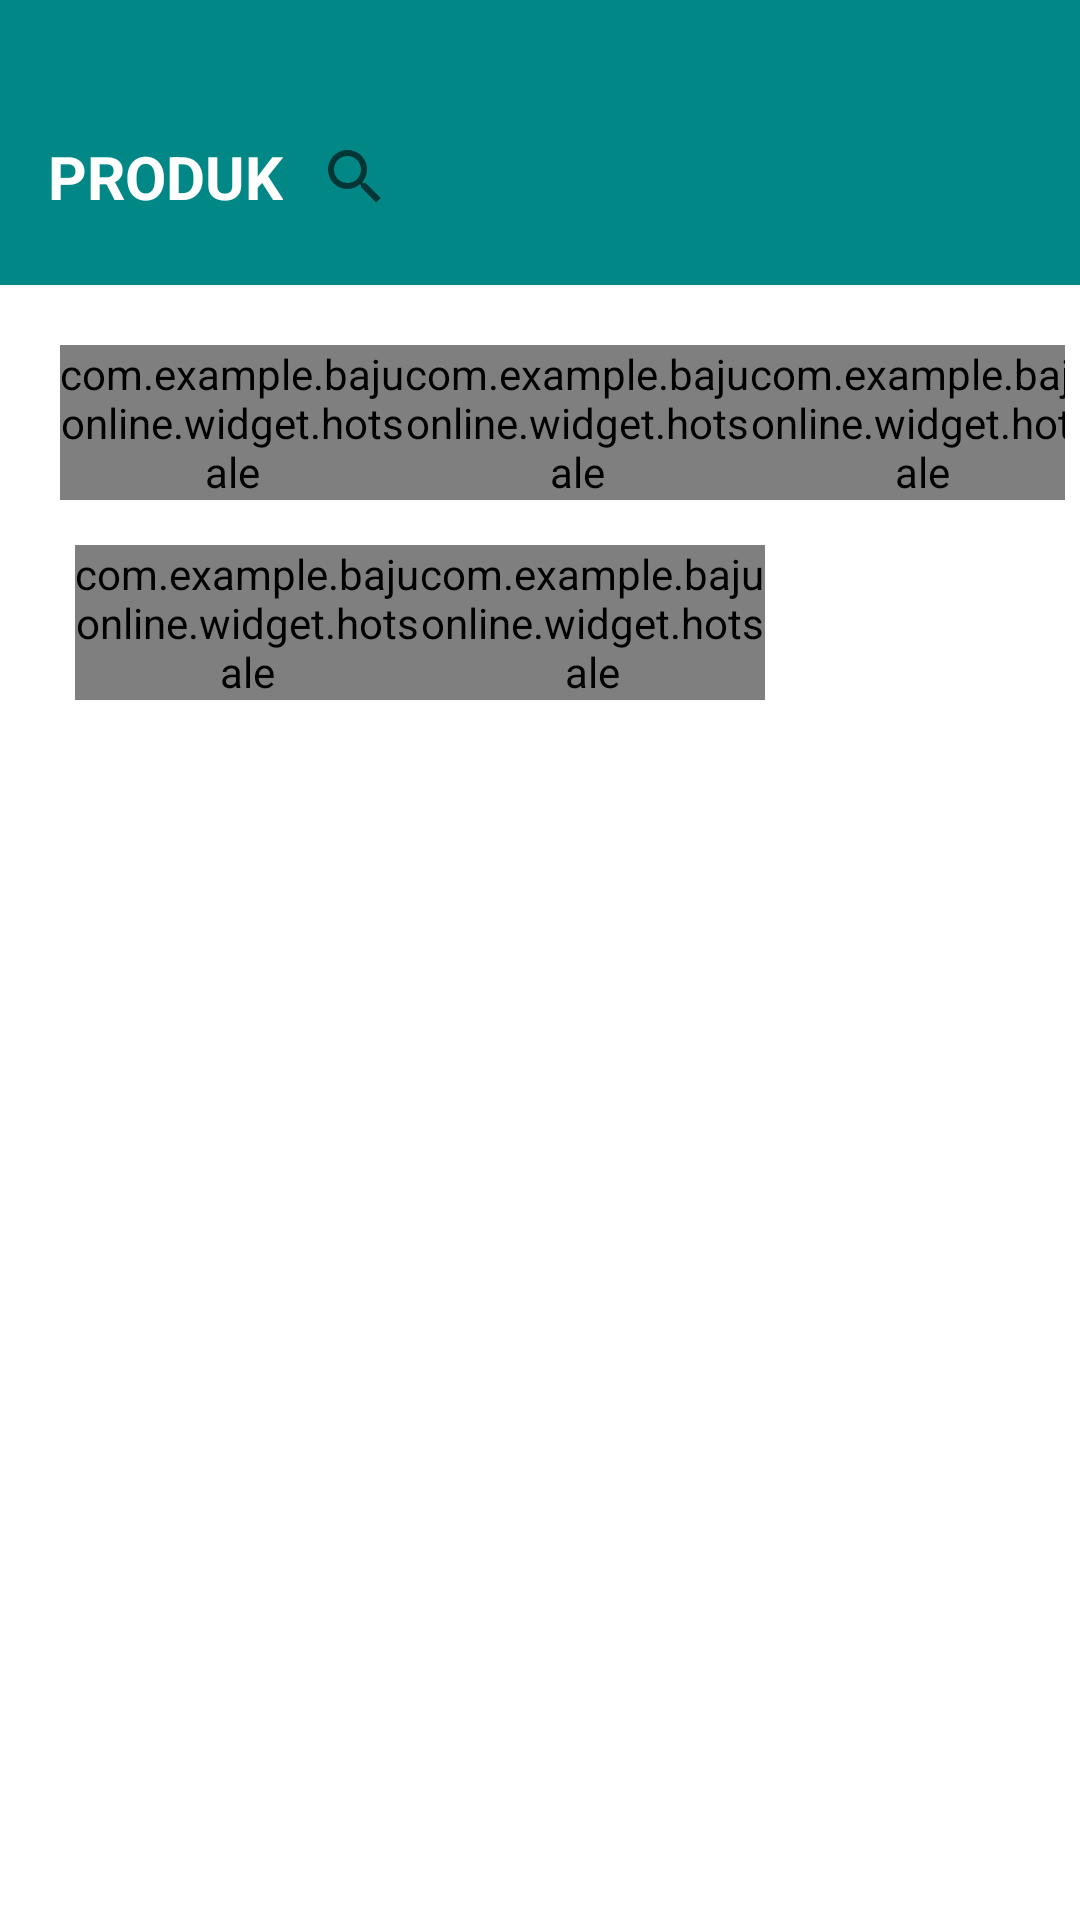

Android layout source for this screen:
<!-- AndroidManifest.xml: application theme Theme.BajuOnline -->
<!-- res/layout/activity_lihat_semua_produk.xml -->
<?xml version="1.0" encoding="utf-8"?>
<LinearLayout xmlns:android="http://schemas.android.com/apk/res/android"
    xmlns:tools="http://schemas.android.com/tools"
    android:layout_width="match_parent"
    android:layout_height="wrap_content"
    android:orientation="vertical"
    tools:context=".LihatSemuaProdukActivity">

    <androidx.appcompat.widget.Toolbar
        android:layout_width="match_parent"
        android:layout_height="95dp"
        android:background="@color/abu">
        <LinearLayout
            android:orientation="horizontal"
            android:layout_width="wrap_content"
            android:layout_height="wrap_content"
            android:layout_marginTop="35dp">
            <TextView
                android:layout_width="wrap_content"
                android:layout_height="wrap_content"
                android:layout_gravity="center"
                android:textColor="@color/white"
                android:textSize="20dp"
                android:textStyle="bold"
                android:text="PRODUK">
            </TextView>
            <androidx.appcompat.widget.SearchView
                android:layout_width="match_parent"
                android:layout_height="wrap_content">
            </androidx.appcompat.widget.SearchView>
        </LinearLayout>
    </androidx.appcompat.widget.Toolbar>

    <LinearLayout
        android:layout_width="wrap_content"
        android:layout_height="wrap_content"
        android:padding="5dp"
        android:orientation="horizontal"
        android:layout_marginTop="15dp">
        <com.example.bajuonline.widget.hotsale
            android:layout_width="115dp"
            android:layout_height="match_parent"
            android:orientation="vertical"
            android:layout_marginStart="15dp">

            <ImageButton
                android:layout_width="110dp"
                android:layout_height="120dp"
                android:adjustViewBounds="true"
                android:background="@drawable/jeans2"
                android:cropToPadding="true">

            </ImageButton>

            <LinearLayout
                android:layout_width="wrap_content"
                android:layout_height="wrap_content"
                android:orientation="vertical"
                android:padding="5dp"
                android:paddingTop="5dp">

                <TextView
                    android:layout_width="wrap_content"
                    android:layout_height="wrap_content"
                    android:text="Celana jeans hitam ori"
                    android:textSize="13dp"
                    android:textStyle="bold">

                </TextView>

                <TextView
                    android:layout_width="wrap_content"
                    android:layout_height="wrap_content"
                    android:text="Rp 80.000"
                    android:textSize="10dp">

                </TextView>
                <Button
                    android:layout_width="70dp"
                    android:layout_height="40dp"
                    android:textSize="12dp"
                    android:text="Pesan"
                    android:inputType="textCapWords">
                </Button>
            </LinearLayout>
        </com.example.bajuonline.widget.hotsale>

        <com.example.bajuonline.widget.hotsale
            android:layout_width="115dp"
            android:layout_height="match_parent"
            android:orientation="vertical">

            <ImageButton
                android:layout_width="110dp"
                android:layout_height="120dp"
                android:adjustViewBounds="true"
                android:background="@drawable/kemeja3"
                android:cropToPadding="true">

            </ImageButton>

            <LinearLayout
                android:layout_width="wrap_content"
                android:layout_height="wrap_content"
                android:orientation="vertical"
                android:padding="5dp"
                android:paddingTop="5dp">

                <TextView
                    android:layout_width="wrap_content"
                    android:layout_height="wrap_content"
                    android:text="Kemeja lengan panjang premium"
                    android:textSize="13dp"
                    android:textStyle="bold">

                </TextView>

                <TextView
                    android:layout_width="wrap_content"
                    android:layout_height="wrap_content"
                    android:text="Rp 90.000"
                    android:textSize="10dp">

                </TextView>
                <Button
                    android:layout_width="70dp"
                    android:layout_height="40dp"
                    android:textSize="12dp"
                    android:text="Pesan"
                    android:inputType="textCapWords">
                </Button>
            </LinearLayout>
        </com.example.bajuonline.widget.hotsale>

        <com.example.bajuonline.widget.hotsale
            android:layout_width="115dp"
            android:layout_height="match_parent"
            android:orientation="vertical">

            <ImageButton
                android:layout_width="110dp"
                android:layout_height="120dp"
                android:adjustViewBounds="true"
                android:background="@drawable/hoodie1"
                android:cropToPadding="true">

            </ImageButton>

            <LinearLayout
                android:layout_width="wrap_content"
                android:layout_height="wrap_content"
                android:orientation="vertical"
                android:padding="5dp"
                android:paddingTop="5dp">

                <TextView
                    android:layout_width="wrap_content"
                    android:layout_height="wrap_content"
                    android:text="Hoodie distro premium murah"
                    android:textSize="13dp"
                    android:textStyle="bold">

                </TextView>

                <TextView
                    android:layout_width="wrap_content"
                    android:layout_height="wrap_content"
                    android:text="Rp 150.000"
                    android:textSize="10dp">

                </TextView>
                <Button
                    android:layout_width="70dp"
                    android:layout_height="40dp"
                    android:textSize="12dp"
                    android:text="Pesan"
                    android:inputType="textCapWords">
                </Button>
            </LinearLayout>
        </com.example.bajuonline.widget.hotsale>

    </LinearLayout>
    <LinearLayout
        android:layout_width="wrap_content"
        android:layout_height="wrap_content"
        android:padding="10dp"
        android:orientation="horizontal">

        <com.example.bajuonline.widget.hotsale
            android:layout_width="115dp"
            android:layout_height="match_parent"
            android:orientation="vertical"
            android:layout_marginStart="15dp">

            <ImageButton
                android:layout_width="110dp"
                android:layout_height="120dp"
                android:adjustViewBounds="true"
                android:background="@drawable/batik"
                android:cropToPadding="true">

            </ImageButton>

            <LinearLayout
                android:layout_width="wrap_content"
                android:layout_height="wrap_content"
                android:orientation="vertical"
                android:padding="5dp"
                android:paddingTop="5dp">

                <TextView
                    android:layout_width="wrap_content"
                    android:layout_height="wrap_content"
                    android:text="Baju batik pria lengan panjang"
                    android:textSize="13dp"
                    android:textStyle="bold">

                </TextView>

                <TextView
                    android:layout_width="wrap_content"
                    android:layout_height="wrap_content"
                    android:text="Rp 90.000"
                    android:textSize="10dp">

                </TextView>
                <Button
                    android:layout_width="70dp"
                    android:layout_height="40dp"
                    android:textSize="12dp"
                    android:text="Pesan"
                    android:inputType="textCapWords">
                </Button>
            </LinearLayout>
        </com.example.bajuonline.widget.hotsale>

        <com.example.bajuonline.widget.hotsale
            android:layout_width="115dp"
            android:layout_height="match_parent"
            android:orientation="vertical">

            <ImageButton
                android:layout_width="110dp"
                android:layout_height="120dp"
                android:adjustViewBounds="true"
                android:background="@drawable/hoodie2"
                android:cropToPadding="true">

            </ImageButton>

            <LinearLayout
                android:layout_width="wrap_content"
                android:layout_height="wrap_content"
                android:orientation="vertical"
                android:padding="5dp"
                android:paddingTop="5dp">

                <TextView
                    android:layout_width="wrap_content"
                    android:layout_height="wrap_content"
                    android:text="Hoodie pria distro premium"
                    android:textSize="13dp"
                    android:textStyle="bold">

                </TextView>

                <TextView
                    android:layout_width="wrap_content"
                    android:layout_height="wrap_content"
                    android:text="Rp 150.000"
                    android:textSize="10dp">

                </TextView>
                <Button
                    android:layout_width="70dp"
                    android:layout_height="40dp"
                    android:textSize="12dp"
                    android:text="Pesan"
                    android:inputType="textCapWords">
                </Button>
            </LinearLayout>
        </com.example.bajuonline.widget.hotsale>
    </LinearLayout>

</LinearLayout>
<!-- resources referenced by this layout -->
<resources>
  <color name="abu">#FF018786</color>
  <color name="white">#FFFFFFFF</color>
  <!-- drawable batik: jpg bitmap (drawable, 8994 bytes) -->
  <!-- drawable hoodie1: jpg bitmap (drawable, 8551 bytes) -->
  <!-- drawable hoodie2: jpg bitmap (drawable, 6655 bytes) -->
  <!-- drawable jeans2: jpg bitmap (drawable, 4568 bytes) -->
  <!-- drawable kemeja3: jpg bitmap (drawable, 6549 bytes) -->
  <style name="Theme.BajuOnline" parent="Theme.MaterialComponents.DayNight.NoActionBar">
          
          <item name="colorPrimary">@color/abu</item>
          <item name="colorPrimaryVariant">@color/abu</item>
          <item name="colorOnPrimary">@color/white</item>
          
          <item name="colorSecondary">@color/teal_200</item>
          <item name="colorSecondaryVariant">@color/abu</item>
          <item name="colorOnSecondary">@color/black</item>
          
          <item name="android:statusBarColor" tools:targetApi="l">?attr/colorPrimaryVariant</item>
          
      </style>
  <color name="teal_200">#FF03DAC5</color>
  <color name="black">#FF000000</color>
</resources>
